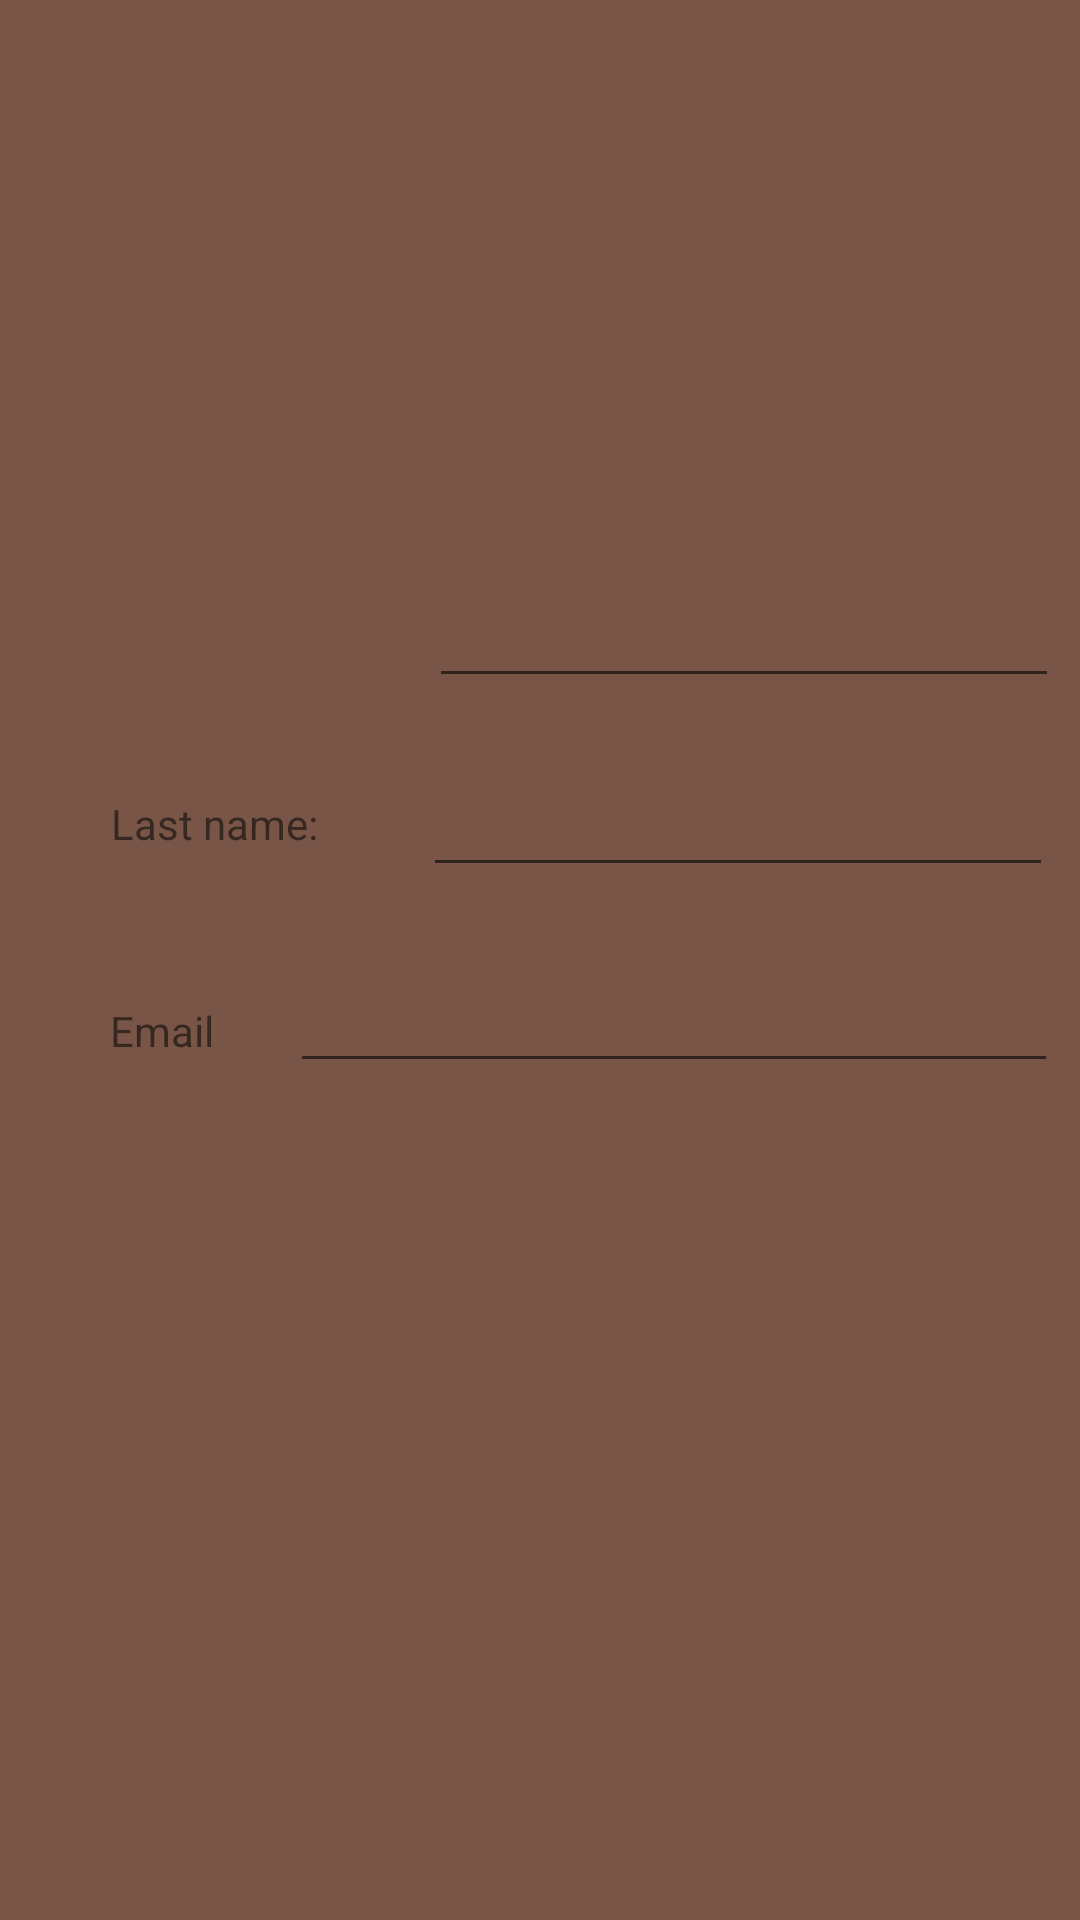

Android layout source for this screen:
<!-- AndroidManifest.xml: application theme AppTheme -->
<!-- res/layout/activity_contact.xml -->
<?xml version="1.0" encoding="utf-8"?>
<androidx.constraintlayout.widget.ConstraintLayout xmlns:android="http://schemas.android.com/apk/res/android"
    xmlns:app="http://schemas.android.com/apk/res-auto"
    xmlns:tools="http://schemas.android.com/tools"
    android:layout_width="match_parent"
    android:layout_height="match_parent"
    android:background="@color/colorPrimary"
    android:fitsSystemWindows="true"
    tools:context=".ContactActivity">


    <androidx.appcompat.widget.LinearLayoutCompat
        android:id="@+id/linear_layout"
        android:layout_width="782dp"
        android:layout_height="93dp"
        android:layout_marginEnd="395dp"
        app:layout_constraintEnd_toEndOf="parent"
        app:layout_constraintHorizontal_bias="0.475"
        app:layout_constraintStart_toStartOf="parent"
        app:layout_constraintTop_toTopOf="parent"
        tools:ignore="MissingConstraints">

        <androidx.appcompat.widget.Toolbar
            android:id="@+id/toolbar_contact"
            android:layout_width="match_parent"
            android:layout_height="wrap_content"
            android:background="?attr/colorPrimary"
            android:theme="?attr/actionBarTheme"
            app:layout_constraintEnd_toEndOf="parent"
            app:layout_constraintStart_toStartOf="parent"
            app:layout_constraintTop_toTopOf="parent"
            app:menu="@menu/contact_toolbar_menu" />

    </androidx.appcompat.widget.LinearLayoutCompat>

    <ImageView
        android:id="@+id/img_contact"
        android:layout_width="145dp"
        android:layout_height="120dp"
        android:layout_marginStart="16dp"
        android:layout_marginTop="8dp"
        android:layout_marginEnd="250dp"
        android:layout_marginBottom="510dp"
        app:layout_constraintBottom_toBottomOf="parent"
        app:layout_constraintEnd_toEndOf="parent"
        app:layout_constraintStart_toStartOf="parent"
        app:layout_constraintTop_toBottomOf="@+id/linear_layout"
        app:srcCompat="@drawable/ic_profile" />

    <EditText
        android:id="@+id/displayName"
        android:layout_width="wrap_content"
        android:layout_height="wrap_content"
        android:layout_marginStart="16dp"
        android:layout_marginTop="32dp"
        android:layout_marginEnd="20dp"
        android:layout_marginBottom="562dp"
        android:ems="10"
        android:inputType="textPersonName"
        android:textStyle="bold"
        app:layout_constraintBottom_toBottomOf="parent"
        app:layout_constraintEnd_toEndOf="parent"
        app:layout_constraintStart_toEndOf="@+id/img_contact"
        app:layout_constraintTop_toBottomOf="@+id/linear_layout" />

    <EditText
        android:id="@+id/firstname_contact"
        android:layout_width="wrap_content"
        android:layout_height="wrap_content"
        android:layout_marginStart="167dp"
        android:layout_marginTop="110dp"
        android:layout_marginEnd="31dp"
        android:layout_marginBottom="407dp"
        android:ems="10"
        android:inputType="textPersonName"
        app:layout_constraintBottom_toBottomOf="parent"
        app:layout_constraintEnd_toEndOf="parent"
        app:layout_constraintStart_toStartOf="parent"
        app:layout_constraintTop_toBottomOf="@+id/displayName" />

    <EditText
        android:id="@+id/lastName_contact"
        android:layout_width="wrap_content"
        android:layout_height="wrap_content"
        android:layout_marginStart="165dp"
        android:layout_marginTop="19dp"
        android:layout_marginEnd="33dp"
        android:layout_marginBottom="342dp"
        android:ems="10"
        android:inputType="textPersonName"
        app:layout_constraintBottom_toBottomOf="parent"
        app:layout_constraintEnd_toEndOf="parent"
        app:layout_constraintStart_toStartOf="parent"
        app:layout_constraintTop_toBottomOf="@+id/firstname_contact" />

    <TextView
        android:id="@+id/textView16"
        android:layout_width="99dp"
        android:layout_height="18dp"
        android:layout_marginStart="49dp"
        android:layout_marginTop="75dp"
        android:layout_marginEnd="19dp"
        android:layout_marginBottom="418dp"
        android:text="@string/firstname"
        app:layout_constraintBottom_toBottomOf="parent"
        app:layout_constraintEnd_toStartOf="@+id/firstname_contact"
        app:layout_constraintHorizontal_bias="0.0"
        app:layout_constraintStart_toStartOf="parent"
        app:layout_constraintTop_toBottomOf="@+id/img_contact"
        app:layout_constraintVertical_bias="1.0" />

    <EditText
        android:id="@+id/email_contact"
        android:layout_width="256dp"
        android:layout_height="42dp"
        android:layout_marginStart="122dp"
        android:layout_marginTop="22dp"
        android:layout_marginEnd="33dp"
        android:layout_marginBottom="278dp"
        android:ems="10"
        android:inputType="textPersonName"
        app:layout_constraintBottom_toBottomOf="parent"
        app:layout_constraintEnd_toEndOf="parent"
        app:layout_constraintStart_toStartOf="parent"
        app:layout_constraintTop_toBottomOf="@+id/lastName_contact" />

    <TextView
        android:id="@+id/textView17"
        android:layout_width="100dp"
        android:layout_height="18dp"
        android:layout_marginStart="49dp"
        android:layout_marginTop="43dp"
        android:layout_marginEnd="16dp"
        android:layout_marginBottom="36dp"
        android:text="@string/lastname"
        app:layout_constraintBottom_toTopOf="@+id/email_contact"
        app:layout_constraintEnd_toStartOf="@+id/lastName_contact"
        app:layout_constraintStart_toStartOf="parent"
        app:layout_constraintTop_toBottomOf="@+id/textView16" />

    <TextView
        android:id="@+id/textView18"
        android:layout_width="wrap_content"
        android:layout_height="wrap_content"
        android:layout_marginStart="49dp"
        android:layout_marginTop="51dp"
        android:layout_marginEnd="38dp"
        android:layout_marginBottom="287dp"
        android:text="@string/email"
        app:layout_constraintBottom_toBottomOf="parent"
        app:layout_constraintEnd_toStartOf="@+id/email_contact"
        app:layout_constraintStart_toStartOf="parent"
        app:layout_constraintTop_toBottomOf="@+id/textView17" />


</androidx.constraintlayout.widget.ConstraintLayout>
<!-- resources referenced by this layout -->
<resources>
  <color name="colorPrimary">#795548</color>
  <string name="email">Email</string>
  <string name="firstname">First name:</string>
  <string name="lastname">Last name:</string>
  <style name="AppTheme" parent="Theme.AppCompat.Light.DarkActionBar">
          
          <item name="colorPrimary">@color/colorSeconday</item>
          <item name="colorPrimaryDark">@color/colorSeconday</item>
          <item name="colorAccent">@color/colorAccent</item>
      </style>
  <color name="colorAccent">#03DAC5</color>
</resources>
